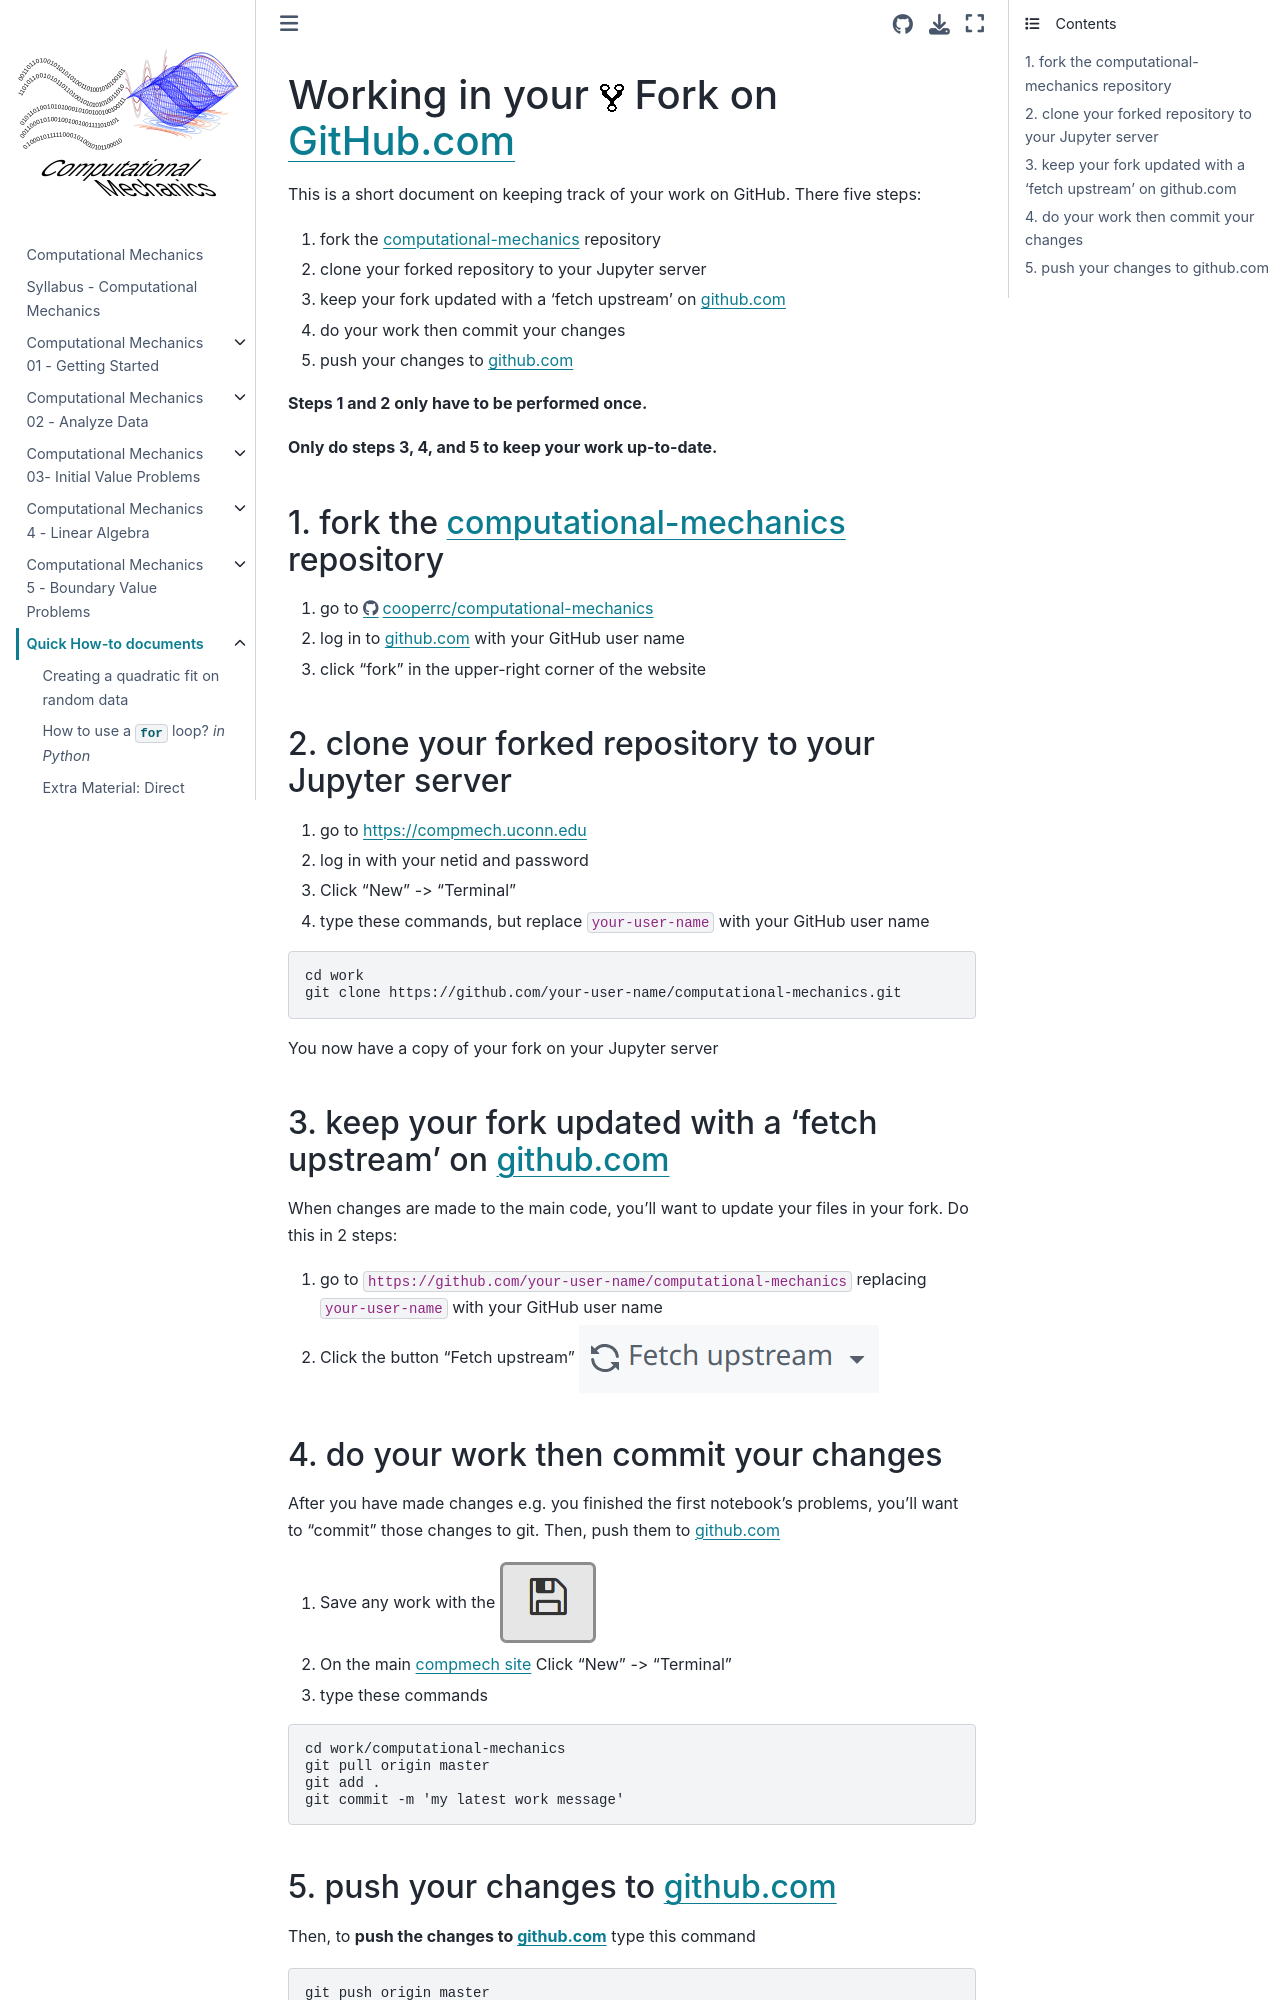

repository: cooperrc/computational-mechanics · page: how-to/update-github.html · generator: jekyll

# Working in your ![fork image](../images/fork.png) Fork on GitHub.com

This is a short document on keeping track of your work on GitHub. There
five steps:
1. fork the
[computational-mechanics](https://github.com/cooperrc/computational-mechanics)
repository
2. clone your forked repository to your Jupyter server
3. keep your fork updated with a 'fetch upstream' on github.com
4. do your work then commit your changes
5. push your changes to github.com

__Steps 1 and 2 only have to be performed once.__

__Only do steps 3, 4, and 5 to keep your work up-to-date.__

## 1. fork the [computational-mechanics](https://github.com/cooperrc/computational-mechanics) repository
1. go to https://github.com/cooperrc/computational-mechanics
2. log in to github.com with your GitHub user name
2. click "fork" in the upper-right corner of the website

## 2. clone your forked repository to your Jupyter server
1. go to https://compmech.uconn.edu 
2. log in with your netid and password
3. Click "New" -> "Terminal"
4. type these commands, but replace `your-user-name` with your GitHub user name
```
cd work
git clone https://github.com/your-user-name/computational-mechanics.git
```
You now have a copy of your fork on your Jupyter server

## 3. keep your fork updated with a 'fetch upstream' on github.com
When changes are made to the main code, you'll want to update your files
in your fork. Do this in 2 steps:
1. go to `https://github.com/your-user-name/computational-mechanics`
replacing `your-user-name` with your GitHub user name
2. Click the button "Fetch upstream" ![fetch upstream button](../images/fetch-upstream.png)
